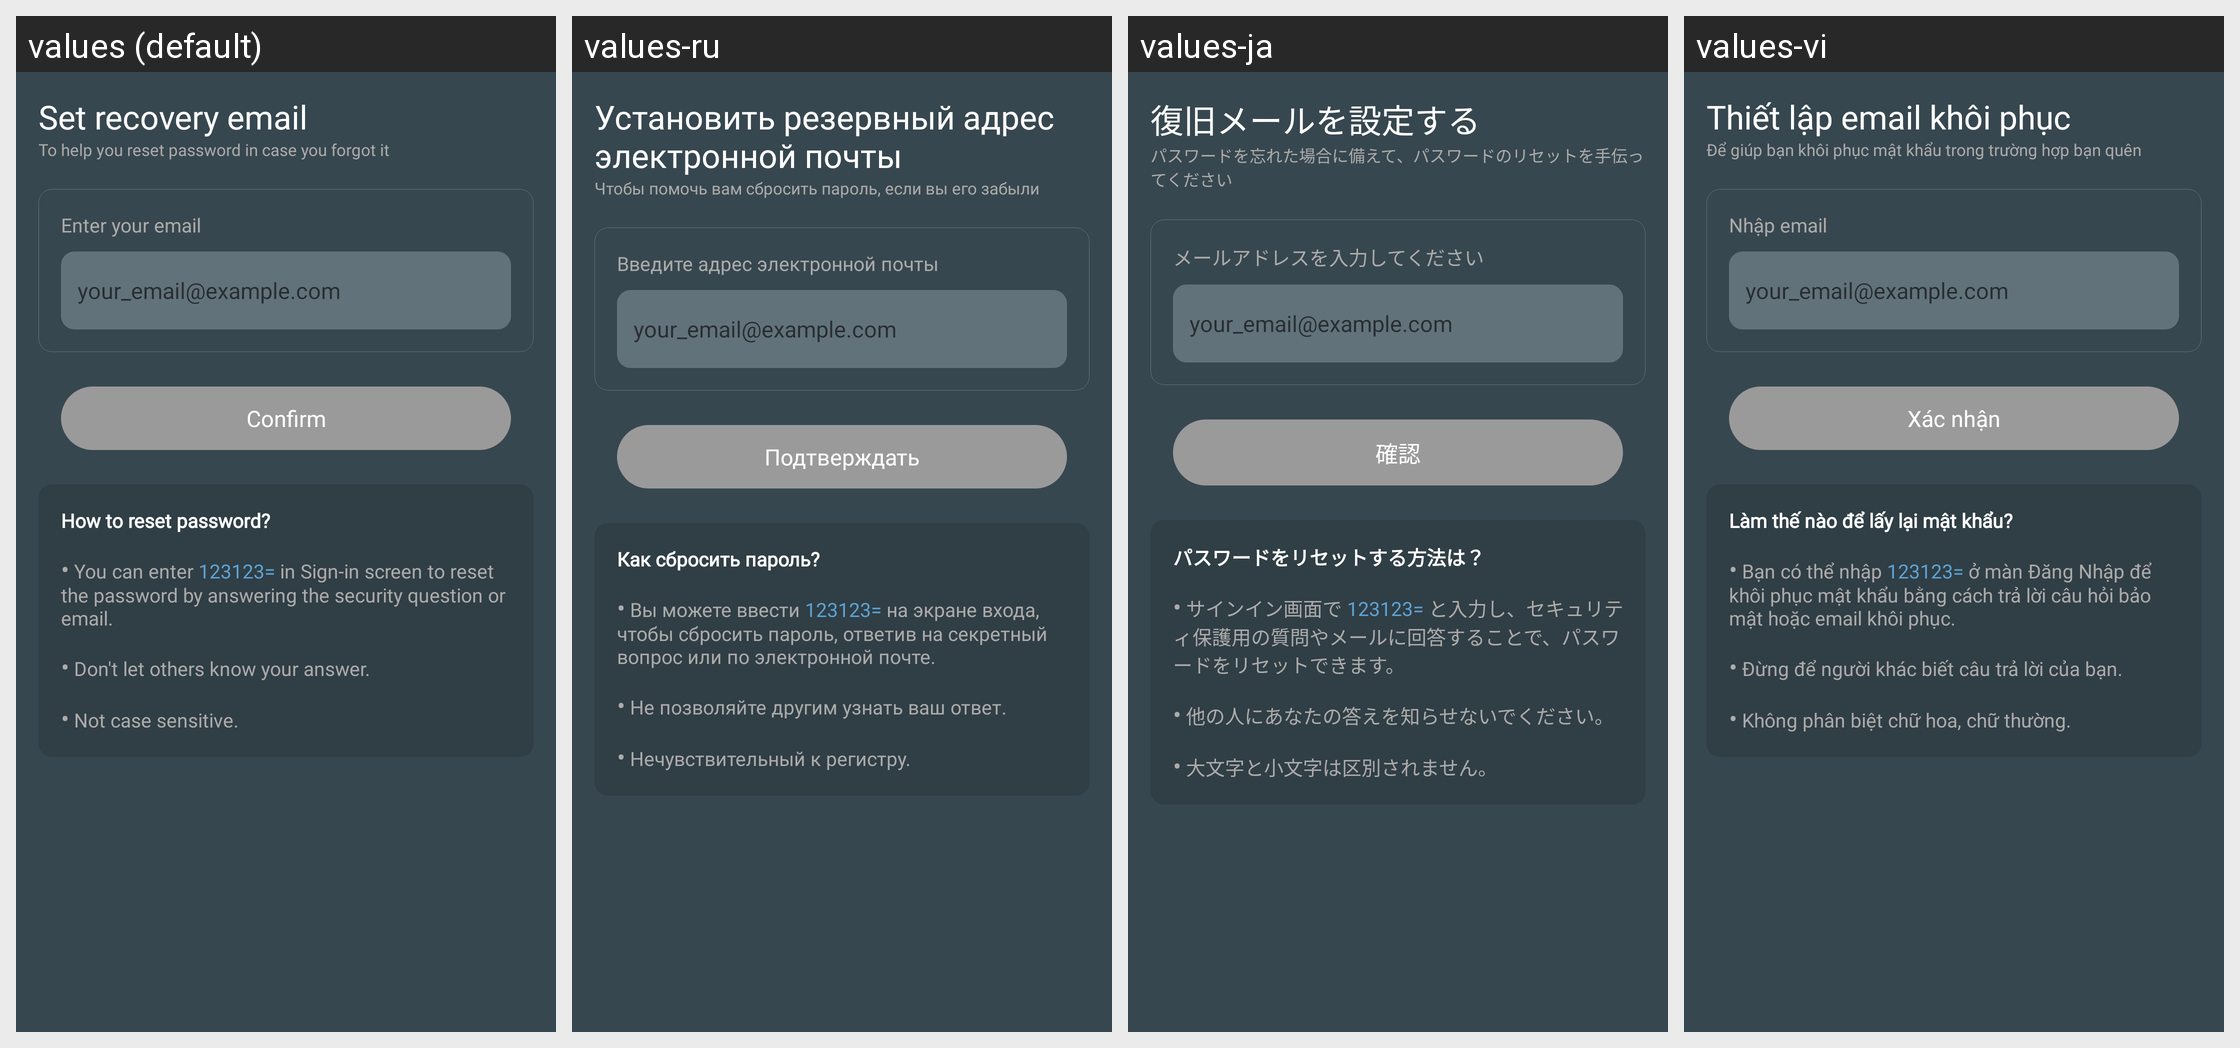

For this localized Android screen grid, give each drawn string resource with its value in every locale shown.
Android screen res/layout/activity_security_email.xml rendered under 4 locales, left to right: values (default), values-ru, values-ja, values-vi. Device: Nexus 5 (rendered at 1080×1920; each locale shown at half size, 540×960, under a caption strip naming it); theme AppTheme.
Other locales in the repository, not shown: values-ar, values-de, values-es, values-fr, values-hi, values-it, values-ko, values-pl, values-pt, values-th, values-tr, values-zh, values-zh-rTW.
Strings drawn on this screen, with the default value and each locale's value (text and hints the layout hard-codes, and strings that could not be matched under every locale, appear in the picture but are not listed):

set_recovery_email
  values: Set recovery email
  values-ru: Установить резервный адрес электронной почты
  values-ja: 復旧メールを設定する
  values-vi: Thiết lập email khôi phục

security_desc
  values: To help you reset password in case you forgot it
  values-ru: Чтобы помочь вам сбросить пароль, если вы его забыли
  values-ja: パスワードを忘れた場合に備えて、パスワードのリセットを手伝ってください
  values-vi: Để giúp bạn khôi phục mật khẩu trong trường hợp bạn quên

enter_your_email
  values: Enter your email
  values-ru: Введите адрес электронной почты
  values-ja: メールアドレスを入力してください
  values-vi: Nhập email

hint_email
  values: your_email@example.com
  values-ru: your_email@example.com  [not translated; the default value is used]
  values-ja: your_email@example.com  [not translated; the default value is used]
  values-vi: your_email@example.com  [not translated; the default value is used]

confirm
  values: Confirm
  values-ru: Подтверждать
  values-ja: 確認
  values-vi: Xác nhận

tips_security
  values: How to reset password?
      
      • You can enter 123123= in Sign-in screen to reset the password by answering the security question or email.
      
      • Don't let others know your answer.
      
      • Not case sensitive.
  values-ru: Как сбросить пароль?
      
      • Вы можете ввести 123123= на экране входа, чтобы сбросить пароль, ответив на секретный вопрос или по электронной почте.
      
      • Не позволяйте другим узнать ваш ответ.
      
      • Нечувствительный к регистру.
  values-ja: パスワードをリセットする方法は？
      
      • サインイン画面で 123123= と入力し、セキュリティ保護用の質問やメールに回答することで、パスワードをリセットできます。
      
      • 他の人にあなたの答えを知らせないでください。
      
      • 大文字と小文字は区別されません。
  values-vi: Làm thế nào để lấy lại mật khẩu?
      
      • Bạn có thể nhập 123123= ở màn Đăng Nhập để khôi phục mật khẩu bằng cách trả lời câu hỏi bảo mật hoặc email khôi phục.
      
      • Đừng để người khác biết câu trả lời của bạn.
      
      • Không phân biệt chữ hoa, chữ thường.
